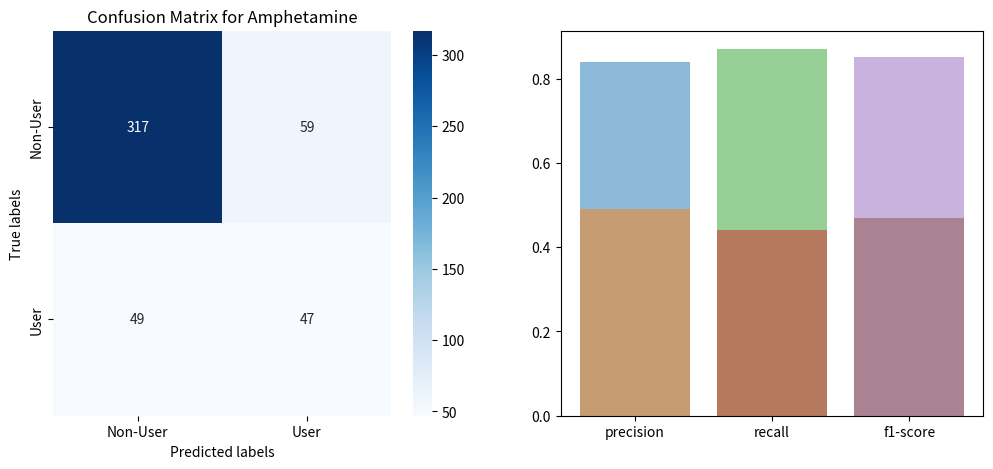

Write the Python code that produced this figure. (Note: this script raises an exception after producing the figure.)
import matplotlib.pyplot as plt
import seaborn as sns

# Data for each drug
data = {
    "Amphetamine": {
        "confusion_matrix": [[317, 59], [49, 47]],
        "classification_report": {"precision": [0.84, 0.49], "recall": [0.87, 0.44], "f1-score": [0.85, 0.47], "accuracy": 0.77}
    },
    "Benzodiazepines": {
        "confusion_matrix": [[288, 88], [42, 54]],
        "classification_report": {"precision": [0.82, 0.59], "recall": [0.73, 0.36], "f1-score": [0.77, 0.45], "accuracy": 0.73}
    },
    "Cannabis": {
        "confusion_matrix": [[158, 53], [47, 214]],
        "classification_report": {"precision": [0.76, 0.80], "recall": [0.77, 0.82], "f1-score": [0.76, 0.81], "accuracy": 0.79}
    },
    "Cocaine": {
        "confusion_matrix": [[357, 88], [9, 18]],
        "classification_report": {"precision": [0.80, 0.17], "recall": [0.98, 0.17], "f1-score": [0.88, 0.27], "accuracy": 0.79}
    },
    "Ecstasy (MDMA)": {
        "confusion_matrix": [[278, 61], [58, 75]],
        "classification_report": {"precision": [0.83, 0.55], "recall": [0.82, 0.56], "f1-score": [0.82, 0.56], "accuracy": 0.75}
    },
    "Ketamine": {
        "confusion_matrix": [[414, 53], [1, 4]],
        "classification_report": {"precision": [0.99, 0.07], "recall": [1.00, 0.07], "f1-score": [0.99, 0.07], "accuracy": 0.89}
    },
    "Legal High": {
        "confusion_matrix": [[274, 45], [68, 85]],
        "classification_report": {"precision": [0.86, 0.65], "recall": [0.86, 0.56], "f1-score": [0.86, 0.60], "accuracy": 0.76}
    },
    "Lysergic acid diethylamide (LSD)": {
        "confusion_matrix": [[311, 62], [61, 40]],
        "classification_report": {"precision": [0.83, 0.39], "recall": [0.84, 0.40], "f1-score": [0.84, 0.39], "accuracy": 0.78}
    },
    "Methamphetamine (Crystal Meth)": {
        "confusion_matrix": [[377, 7], [82, 6]],
        "classification_report": {"precision": [0.98, 0.46], "recall": [0.98, 0.07], "f1-score": [0.98, 0.12], "accuracy": 0.81}
    },
    "Mushrooms (Shrooms)": {
        "confusion_matrix": [[308, 50], [46, 68]],
        "classification_report": {"precision": [0.86, 0.58], "recall": [0.86, 0.60], "f1-score": [0.86, 0.59], "accuracy": 0.80}
    },
    "Nicotine": {
        "confusion_matrix": [[202, 73], [64, 133]],
        "classification_report": {"precision": [0.73, 0.68], "recall": [0.76, 0.65], "f1-score": [0.75, 0.66], "accuracy": 0.71}
    },
}


# Function to plot confusion matrix and classification report
def plot_results(name, cm, report):
    fig, ax = plt.subplots(1, 2, figsize=(12, 5))

    # Plotting confusion matrix
    sns.heatmap(cm, annot=True, fmt='d', cmap='Blues', ax=ax[0])
    ax[0].set_title(f'Confusion Matrix for {name}')
    ax[0].set_xlabel('Predicted labels')
    ax[0].set_ylabel('True labels')
    ax[0].xaxis.set_ticklabels(['Non-User', 'User'])
    ax[0].yaxis.set_ticklabels(['Non-User', 'User'])

    # Plotting classification report
    metrics = ['precision', 'recall', 'f1-score', 'accuracy']
    categories = ['Non-User', 'User']
    for metric in metrics:
        for i, category in enumerate(categories):
            ax[1].bar(metric, report[metric][i], label=f'{category} ({metric[0].upper()})', alpha=0.5)
    ax[1].set_title(f'Classification Report for {name}')
    ax[1].set_ylabel('Scores')
    ax[1].set_ylim([0, 1])
    ax[1].legend()

    plt.tight_layout()
    plt.show()

# Plotting for each drug
for drug, values in data.items():
    plot_results(drug, values["confusion_matrix"], values["classification_report"])